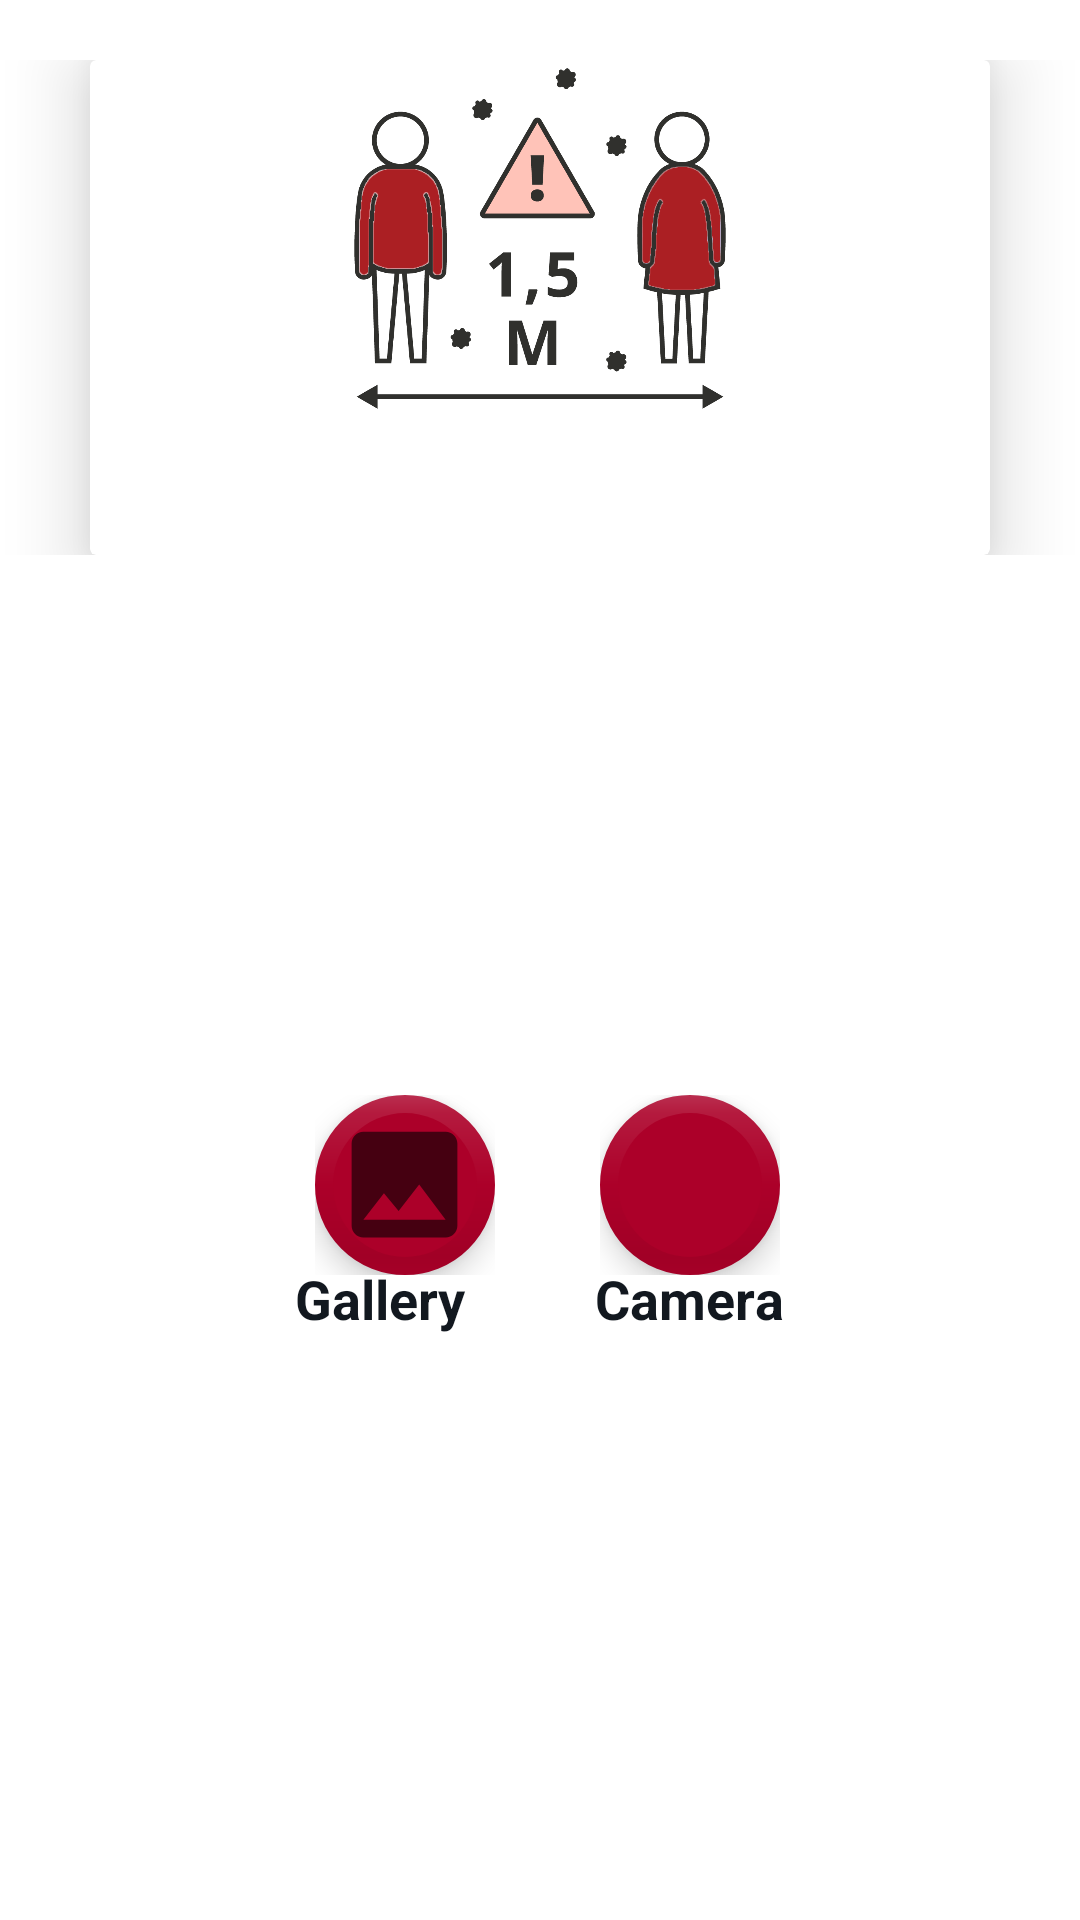

Android layout source for this screen:
<!-- AndroidManifest.xml: application theme AppTheme -->
<!-- res/layout/newcustom_.xml -->
<?xml version="1.0" encoding="utf-8"?>
<FrameLayout xmlns:android="http://schemas.android.com/apk/res/android"
    xmlns:app="http://schemas.android.com/apk/res-auto"
    xmlns:tools="http://schemas.android.com/tools"
    android:layout_width="match_parent"
    android:layout_height="250dp"
    android:layout_gravity="center"
    android:layout_marginLeft="55dp"
    android:layout_marginRight="55dp"
    android:background="#FFFFFF"


    android:gravity="center">



    <LinearLayout
        android:layout_width="match_parent"
        android:layout_height="wrap_content"
        android:layout_marginTop="20dp"

        android:gravity="center_vertical"

        android:orientation="vertical">


        <androidx.cardview.widget.CardView
            android:layout_width="300dp"
            android:layout_height="165dp"
            android:layout_gravity="center"
            android:layout_marginEnd="60dp"
            android:layout_marginStart="60dp"


            app:cardElevation="15dp">

            <ImageView
                android:layout_width="40dp"
                android:id="@+id/clear"
                android:layout_marginLeft="14dp"
                android:layout_height="40dp"
                android:background="@drawable/cross"


               />

            <ImageView

                android:layout_width="match_parent"
                android:layout_height="115dp"
                android:layout_marginTop="2dp"
                android:src="@drawable/distacias" />

        </androidx.cardview.widget.CardView>
    </LinearLayout>
    <LinearLayout
        android:layout_width="match_parent"
        android:layout_height="100dp"
        android:layout_gravity="center"
        android:gravity="center_vertical"
        android:layout_marginTop="113dp"
        android:background="@color/white"


        android:orientation="vertical">

        <TextView
            android:layout_width="wrap_content"
            android:layout_height="wrap_content"
            android:layout_gravity="center"
            android:text="Gallery          Camera"


            android:elevation="6dp"

            android:textAppearance="?android:attr/textAppearanceMedium"
            android:textColor="@color/black"
            android:textStyle="bold" />

    </LinearLayout>
    <FrameLayout
        android:layout_width="wrap_content"
        android:layout_height="wrap_content"
        android:layout_gravity="center"
        android:id="@+id/frmNo"
        android:layout_marginRight="45dp"
        android:layout_marginTop="75dp">

        <com.google.android.material.floatingactionbutton.FloatingActionButton
            android:layout_width="60dp"
            android:layout_height="60dp"
            app:backgroundTint="@color/blue_onboarding"
            app:fabCustomSize="60dp"

            app:borderWidth="6dp"
            app:elevation="6dp"
            android:src="@drawable/ic_baseline_image_24"
            app:maxImageSize="47dp"
            app:fabSize="normal"
             />


    </FrameLayout>



    <FrameLayout
        android:layout_width="wrap_content"
        android:layout_height="wrap_content"
        android:layout_gravity="center"
        android:id="@+id/frmOk"
        android:layout_marginLeft="50dp"
        android:layout_marginTop="75dp">

        <com.google.android.material.floatingactionbutton.FloatingActionButton
            android:layout_width="77dp"
            android:layout_height="match_parent"
            android:src="@drawable/ic_baseline_photo_camera_24"
            app:backgroundTint="@color/colorPrimary"
            app:borderWidth="6dp"
            app:elevation="6dp"
            app:fabCustomSize="60dp"
            app:fabSize="normal"
            app:maxImageSize="47dp" />


    </FrameLayout>





</FrameLayout>
<!-- resources referenced by this layout -->
<resources>
  <color name="black">#12181f</color>
  <color name="blue_onboarding">#ac0029</color>
  <color name="colorPrimary">#ac0029</color>
  <color name="white">#ffffff</color>
  <!-- drawable distacias: png bitmap (drawable-v24, 60711 bytes) -->
  <!-- drawable ic_baseline_image_24 (drawable) -->
  <vector xmlns:android="http://schemas.android.com/apk/res/android"
      android:width="24dp"
      android:height="24dp"
      android:viewportWidth="24"
      android:viewportHeight="24"
      android:tint="?attr/colorControlNormal">
    <path
        android:fillColor="@color/c1"
        android:pathData="M21,19V5c0,-1.1 -0.9,-2 -2,-2H5c-1.1,0 -2,0.9 -2,2v14c0,1.1 0.9,2 2,2h14c1.1,0 2,-0.9 2,-2zM8.5,13.5l2.5,3.01L14.5,12l4.5,6H5l3.5,-4.5z"/>
  </vector>
  <style name="AppTheme" parent="Theme.AppCompat.Light.DarkActionBar">
          
          <item name="colorPrimary">@color/colorPrimary</item>
          <item name="colorPrimaryDark">@color/colorPrimaryDark</item>
          <item name="colorAccent">@color/colorAccent</item>
          <item name="preferenceTheme">@style/PreferenceThemeOverlay</item>
      </style>
  <color name="c1">#100101</color>
  <color name="colorPrimaryDark">#ac0029</color>
  <color name="colorAccent">#ac0029</color>
</resources>
